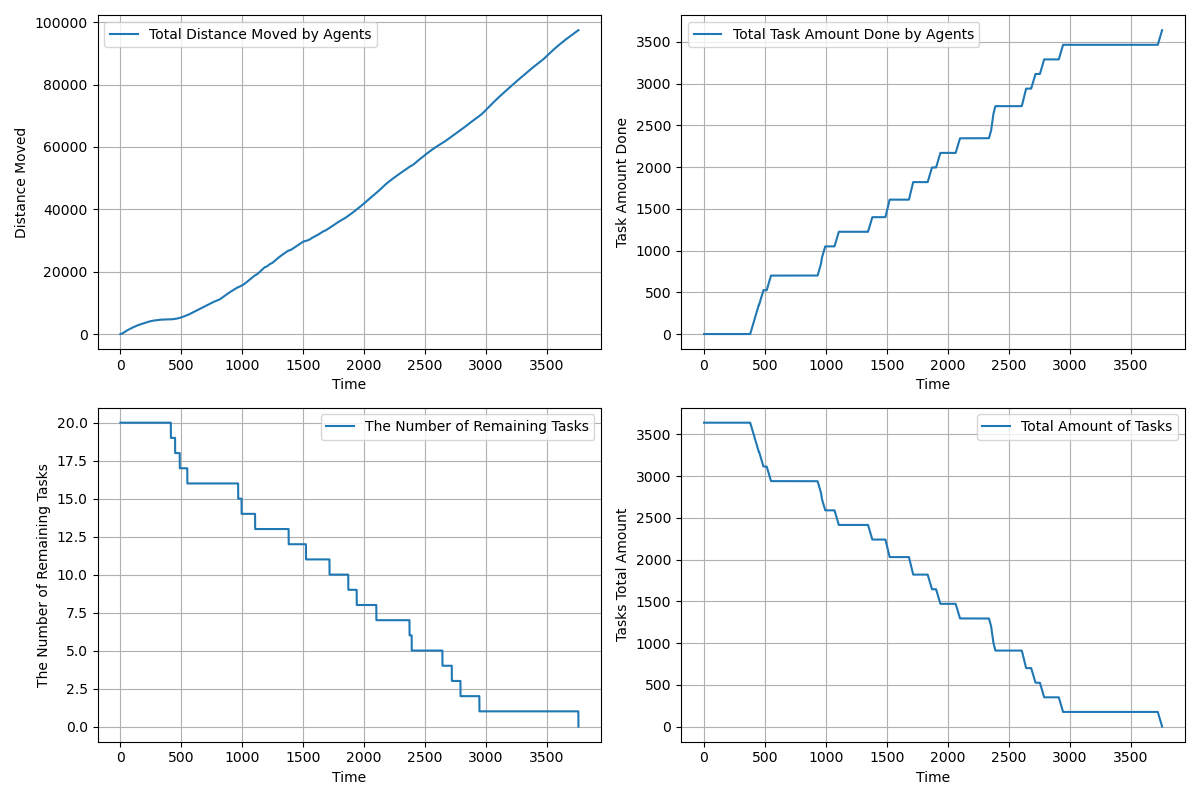

The file beside this chart, header and first rows:
time, agents_total_distance_moved, agents_total_task_amount_done, completed_tasks, remaining_tasks, tasks_total_amount_left
1.0, 2, 0.0, 0, 20, 3640
2.0, 3.449, 0.0, 0, 20, 3640
3.0, 6.298, 0.0, 0, 20, 3640
4.0, 10.55, 0.0, 0, 20, 3640
5.0, 16.2, 0.0, 0, 20, 3640
6.0, 23.24, 0.0, 0, 20, 3640
7.0, 31.69, 0.0, 0, 20, 3640
8.0, 41.54, 0.0, 0, 20, 3640
9.0, 52.79, 0.0, 0, 20, 3640
10.0, 65.44, 0.0, 0, 20, 3640
11.0, 79.49, 0.0, 0, 20, 3640
12.0, 94.94, 0.0, 0, 20, 3640
13.0, 111.8, 0.0, 0, 20, 3640
14.0, 130, 0.0, 0, 20, 3640
15.0, 149.7, 0.0, 0, 20, 3640
16.0, 170.7, 0.0, 0, 20, 3640
17.0, 193.2, 0.0, 0, 20, 3640
18.0, 217, 0.0, 0, 20, 3640
19.0, 241.4, 0.0, 0, 20, 3640
20.0, 267.1, 0.0, 0, 20, 3640
21.0, 294, 0.0, 0, 20, 3640
22.0, 320, 0.0, 0, 20, 3640
23.0, 346, 0.0, 0, 20, 3640
24.0, 372, 0.0, 0, 20, 3640
25.0, 398, 0.0, 0, 20, 3640
26.0, 424, 0.0, 0, 20, 3640
27.0, 450, 0.0, 0, 20, 3640
28.0, 475.9, 0.0, 0, 20, 3640
29.0, 501.9, 0.0, 0, 20, 3640
30.0, 527.8, 0.0, 0, 20, 3640
31.0, 553.7, 0.0, 0, 20, 3640
32.0, 578.7, 0.0, 0, 20, 3640
33.0, 603.7, 0.0, 0, 20, 3640
34.0, 628.7, 0.0, 0, 20, 3640
35.0, 653.7, 0.0, 0, 20, 3640
36.0, 678.7, 0.0, 0, 20, 3640
37.0, 703.7, 0.0, 0, 20, 3640
38.0, 728.7, 0.0, 0, 20, 3640
39.0, 753.6, 0.0, 0, 20, 3640
40.0, 778.6, 0.0, 0, 20, 3640
41.0, 803.5, 0.0, 0, 20, 3640
42.0, 827.5, 0.0, 0, 20, 3640
43.0, 851.5, 0.0, 0, 20, 3640
44.0, 875.5, 0.0, 0, 20, 3640
45.0, 899.5, 0.0, 0, 20, 3640
46.0, 923.5, 0.0, 0, 20, 3640
47.0, 947.5, 0.0, 0, 20, 3640
48.0, 971.5, 0.0, 0, 20, 3640
49.0, 995.5, 0.0, 0, 20, 3640
50.0, 1019, 0.0, 0, 20, 3640
51.0, 1043, 0.0, 0, 20, 3640
52.0, 1066, 0.0, 0, 20, 3640
53.0, 1089, 0.0, 0, 20, 3640
54.0, 1112, 0.0, 0, 20, 3640
55.0, 1135, 0.0, 0, 20, 3640
56.0, 1158, 0.0, 0, 20, 3640
57.0, 1181, 0.0, 0, 20, 3640
58.0, 1204, 0.0, 0, 20, 3640
59.0, 1226, 0.0, 0, 20, 3640
60.0, 1248, 0.0, 0, 20, 3640
... 3,697 more rows
